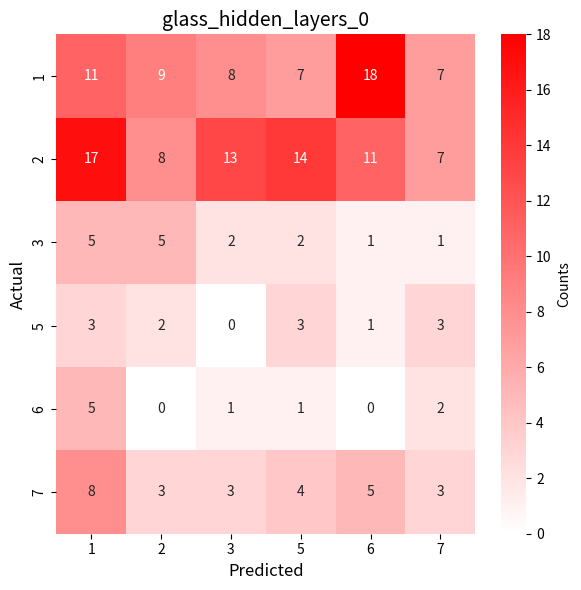
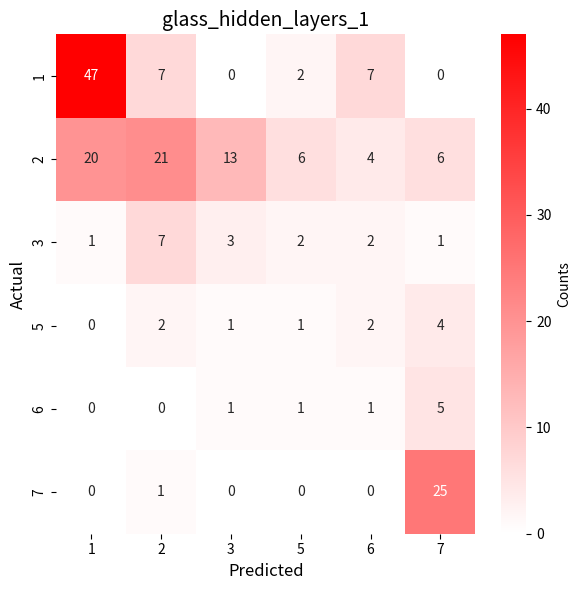
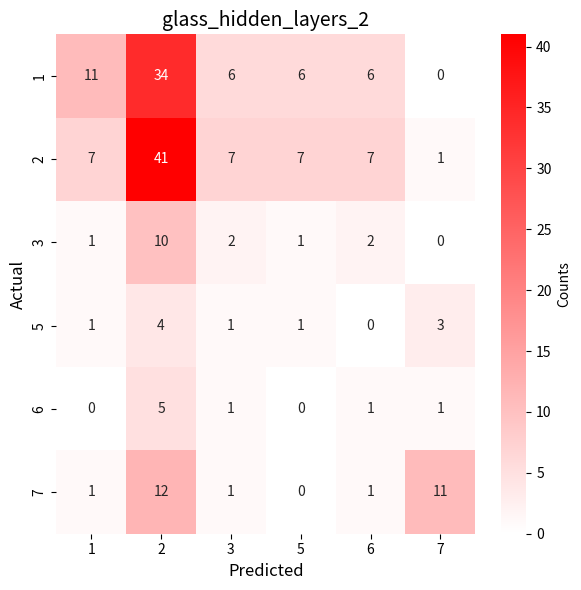

These figures' Python source, in order:
import numpy as np
import seaborn as sns
import matplotlib.pyplot as plt
from matplotlib.colors import LinearSegmentedColormap

# Create a custom color map that goes from white to red
cmap = LinearSegmentedColormap.from_list("white_to_red", ["white", "red"])

# Confusion Matrices from the provided data

# First confusion matrix
cm1 = np.array([
    [11, 9, 8, 7, 18, 7],
    [17, 8, 13, 14, 11, 7],
    [5, 5, 2, 2, 1, 1],
    [3, 2, 0, 3, 1, 3],
    [5, 0, 1, 1, 0, 2],
    [8, 3, 3, 4, 5, 3]
])

# Second confusion matrix
cm2 = np.array([
    [47, 7, 0, 2, 7, 0],
    [20, 21, 13, 6, 4, 6],
    [1, 7, 3, 2, 2, 1],
    [0, 2, 1, 1, 2, 4],
    [0, 0, 1, 1, 1, 5],
    [0, 1, 0, 0, 0, 25]
])

# Third confusion matrix
cm3 = np.array([
    [11, 34, 6, 6, 6, 0],
    [7, 41, 7, 7, 7, 1],
    [1, 10, 2, 1, 2, 0],
    [1, 4, 1, 1, 0, 3],
    [0, 5, 1, 0, 1, 1],
    [1, 12, 1, 0, 1, 11]
])

# Create and save heatmap for the first confusion matrix
plt.figure(figsize=(6, 6))
sns.heatmap(cm1, annot=True, fmt="d", cmap=cmap, cbar=True, 
            xticklabels=[1, 2, 3, 5, 6, 7], yticklabels=[1, 2, 3, 5, 6, 7], cbar_kws={'label': 'Counts'})
plt.title('glass_hidden_layers_0', fontsize=14)  # Update title
plt.xlabel('Predicted', fontsize=12)
plt.ylabel('Actual', fontsize=12)
plt.tight_layout()
plt.savefig('glass_hidden_layers_0.png')  # Save the first heatmap as a PNG with an updated file name
plt.close()  # Close the figure to avoid overlapping with the next one

# Create and save heatmap for the second confusion matrix
plt.figure(figsize=(6, 6))
sns.heatmap(cm2, annot=True, fmt="d", cmap=cmap, cbar=True, 
            xticklabels=[1, 2, 3, 5, 6, 7], yticklabels=[1, 2, 3, 5, 6, 7], cbar_kws={'label': 'Counts'})
plt.title('glass_hidden_layers_1', fontsize=14)  # Update title
plt.xlabel('Predicted', fontsize=12)
plt.ylabel('Actual', fontsize=12)
plt.tight_layout()
plt.savefig('glass_hidden_layers_1.png')  # Save the second heatmap as a PNG with an updated file name
plt.close()

# Create and save heatmap for the third confusion matrix
plt.figure(figsize=(6, 6))
sns.heatmap(cm3, annot=True, fmt="d", cmap=cmap, cbar=True, 
            xticklabels=[1, 2, 3, 5, 6, 7], yticklabels=[1, 2, 3, 5, 6, 7], cbar_kws={'label': 'Counts'})
plt.title('glass_hidden_layers_2', fontsize=14)  # Update title
plt.xlabel('Predicted', fontsize=12)
plt.ylabel('Actual', fontsize=12)
plt.tight_layout()
plt.savefig('glass_hidden_layers_2.png')  # Save the third heatmap as a PNG with an updated file name
plt.close()
